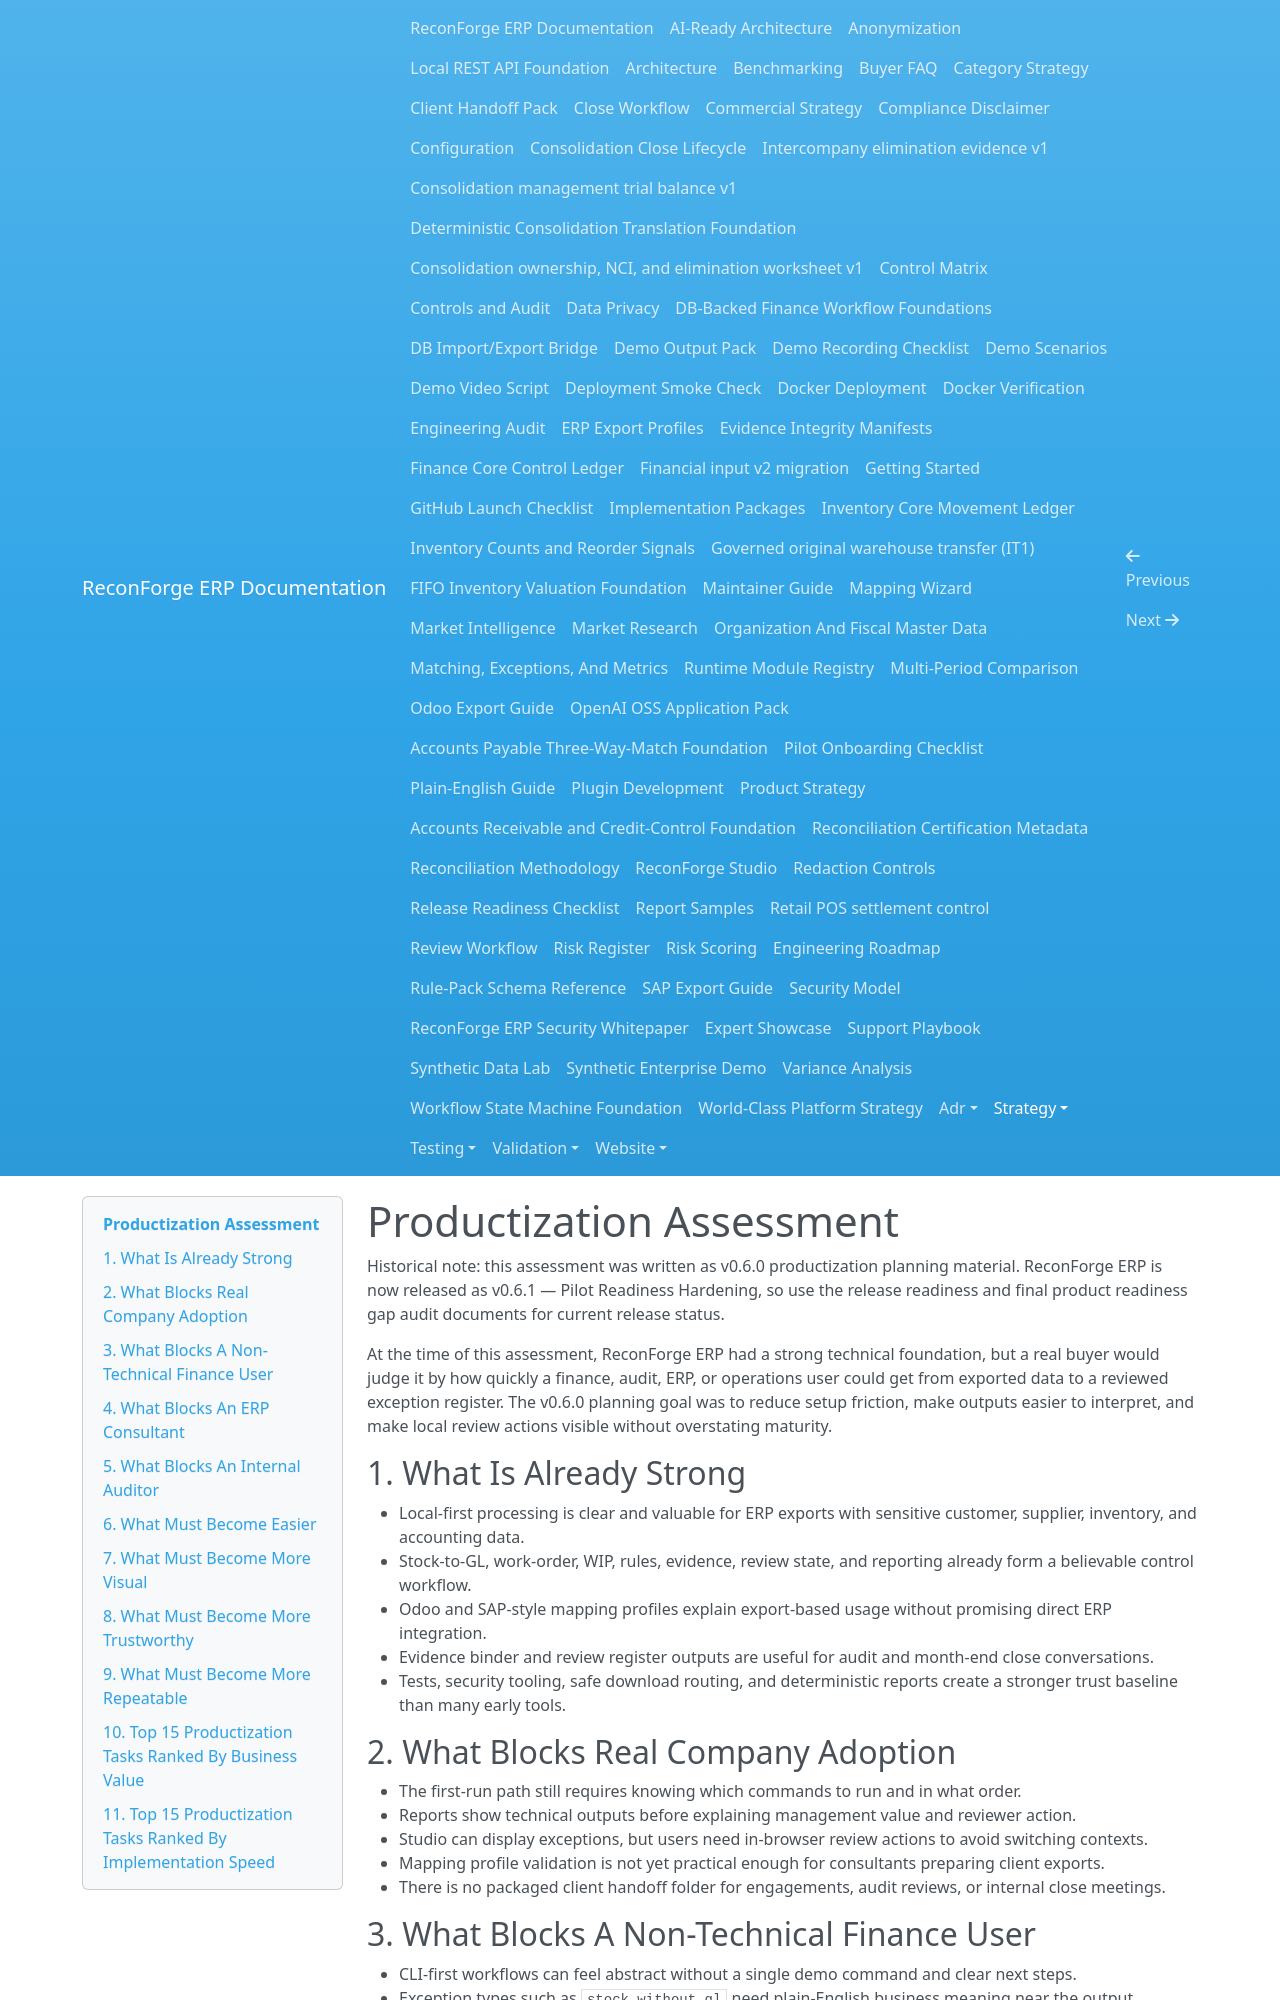

repository: amrzainmubarak/reconforge-erp · page: strategy/productization-assessment/index.html · generator: mkdocs

# Productization Assessment

Historical note: this assessment was written as v0.6.0 productization planning material. ReconForge ERP is now released as v0.6.1 — Pilot Readiness Hardening, so use the release readiness and final product readiness gap audit documents for current release status.

At the time of this assessment, ReconForge ERP had a strong technical foundation, but a real buyer would judge it by how quickly a finance, audit, ERP, or operations user could get from exported data to a reviewed exception register. The v0.6.0 planning goal was to reduce setup friction, make outputs easier to interpret, and make local review actions visible without overstating maturity.

## 1. What Is Already Strong

- Local-first processing is clear and valuable for ERP exports with sensitive customer, supplier, inventory, and accounting data.
- Stock-to-GL, work-order, WIP, rules, evidence, review state, and reporting already form a believable control workflow.
- Odoo and SAP-style mapping profiles explain export-based usage without promising direct ERP integration.
- Evidence binder and review register outputs are useful for audit and month-end close conversations.
- Tests, security tooling, safe download routing, and deterministic reports create a stronger trust baseline than many early tools.

## 2. What Blocks Real Company Adoption

- The first-run path still requires knowing which commands to run and in what order.
- Reports show technical outputs before explaining management value and reviewer action.
- Studio can display exceptions, but users need in-browser review actions to avoid switching contexts.
- Mapping profile validation is not yet practical enough for consultants preparing client exports.
- There is no packaged client handoff folder for engagements, audit reviews, or internal close meetings.

## 3. What Blocks A Non-Technical Finance User

- CLI-first workflows can feel abstract without a single demo command and clear next steps.
- Exception types such as `stock_without_gl` need plain-English business meaning near the output.
- Users need visible counts for unresolved, accepted risk, escalated, and high/critical exceptions.
- The difference between a detected exception, a timing difference, a mapping issue, and accepted risk needs clearer examples.
- Studio needs simple status updates, not just filters.

## 4. What Blocks An ERP Consultant

- Consultants need validation that a mapping pack is complete before running workshops with users.
- Sample commands should be checked for broken paths and stale pack references.
- Mapping profiles need clear source export coverage and canonical target field coverage.
- Client-ready output folders should separate engagement artifacts from raw generated files.
- The product should explain where export mapping stops and client-specific transformation begins.
